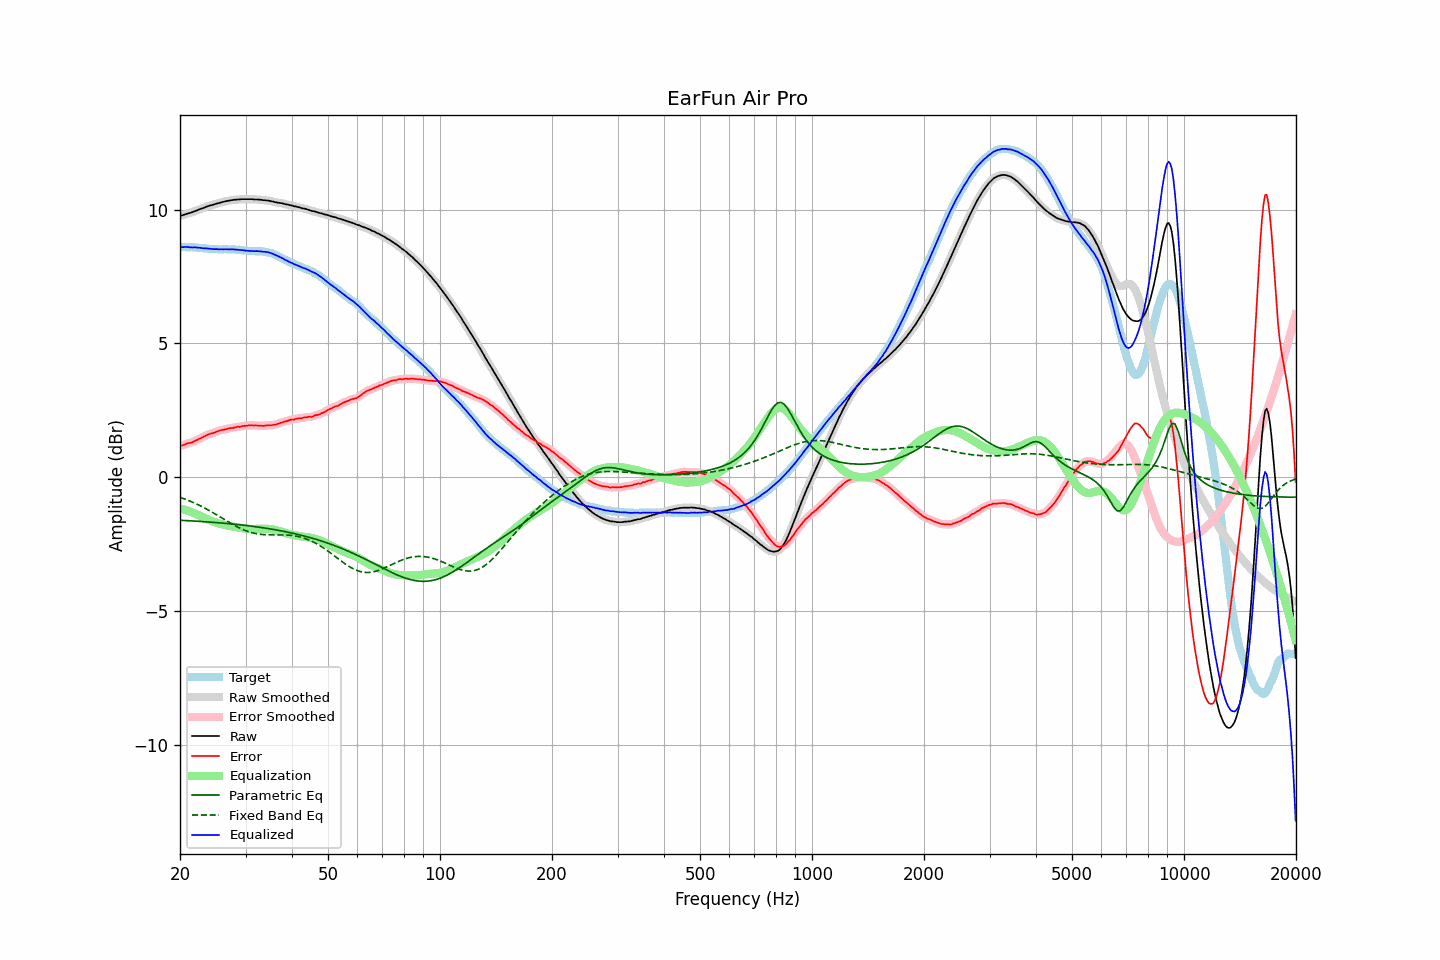

Source data for this figure (header and first rows):
frequency, raw, error, smoothed, error_smoothed, equalization, parametric_eq, fixed_band_eq, equalized_raw, equalized_smoothed, target
20.00, 9.77, 1.17, 9.77, 1.16, -1.17, -1.61, -0.75, 8.60, 8.60, 8.60
20.20, 9.78, 1.18, 9.78, 1.18, -1.18, -1.61, -0.77, 8.60, 8.60, 8.60
20.40, 9.80, 1.20, 9.80, 1.20, -1.20, -1.62, -0.79, 8.60, 8.60, 8.60
20.61, 9.82, 1.22, 9.82, 1.22, -1.22, -1.62, -0.82, 8.60, 8.60, 8.60
20.81, 9.84, 1.25, 9.84, 1.25, -1.24, -1.62, -0.84, 8.60, 8.60, 8.59
21.02, 9.86, 1.27, 9.86, 1.26, -1.26, -1.63, -0.86, 8.60, 8.60, 8.59
21.23, 9.87, 1.28, 9.87, 1.28, -1.28, -1.63, -0.89, 8.59, 8.59, 8.59
21.44, 9.89, 1.29, 9.89, 1.30, -1.30, -1.63, -0.91, 8.59, 8.59, 8.60
21.66, 9.91, 1.32, 9.91, 1.32, -1.32, -1.64, -0.94, 8.58, 8.59, 8.59
21.87, 9.94, 1.35, 9.94, 1.35, -1.35, -1.64, -0.97, 8.59, 8.59, 8.59
22.09, 9.96, 1.38, 9.96, 1.38, -1.37, -1.64, -0.99, 8.59, 8.59, 8.58
22.31, 9.98, 1.40, 9.98, 1.40, -1.40, -1.65, -1.02, 8.58, 8.58, 8.58
22.54, 10.01, 1.44, 10.01, 1.43, -1.43, -1.65, -1.05, 8.58, 8.58, 8.57
22.76, 10.03, 1.46, 10.03, 1.46, -1.46, -1.65, -1.08, 8.57, 8.57, 8.57
22.99, 10.05, 1.49, 10.05, 1.49, -1.49, -1.66, -1.11, 8.56, 8.56, 8.56
23.22, 10.07, 1.52, 10.07, 1.52, -1.52, -1.66, -1.14, 8.55, 8.55, 8.55
23.45, 10.10, 1.55, 10.10, 1.55, -1.55, -1.67, -1.17, 8.55, 8.55, 8.55
23.69, 10.12, 1.58, 10.12, 1.58, -1.57, -1.67, -1.21, 8.55, 8.55, 8.54
23.92, 10.14, 1.61, 10.14, 1.61, -1.60, -1.68, -1.24, 8.54, 8.54, 8.53
24.16, 10.16, 1.63, 10.16, 1.63, -1.62, -1.68, -1.27, 8.54, 8.53, 8.53
24.40, 10.17, 1.64, 10.17, 1.64, -1.65, -1.68, -1.31, 8.52, 8.53, 8.53
24.65, 10.19, 1.66, 10.19, 1.66, -1.67, -1.69, -1.34, 8.52, 8.52, 8.53
24.89, 10.21, 1.68, 10.21, 1.68, -1.69, -1.69, -1.38, 8.52, 8.52, 8.53
25.14, 10.23, 1.71, 10.23, 1.71, -1.71, -1.70, -1.41, 8.52, 8.52, 8.52
25.39, 10.24, 1.73, 10.24, 1.73, -1.72, -1.70, -1.45, 8.52, 8.52, 8.51
25.65, 10.26, 1.75, 10.26, 1.75, -1.74, -1.71, -1.49, 8.52, 8.52, 8.51
25.91, 10.28, 1.77, 10.28, 1.76, -1.76, -1.71, -1.52, 8.52, 8.52, 8.51
26.16, 10.29, 1.77, 10.29, 1.77, -1.78, -1.72, -1.56, 8.51, 8.52, 8.52
26.43, 10.31, 1.79, 10.31, 1.79, -1.79, -1.72, -1.59, 8.52, 8.52, 8.52
26.69, 10.32, 1.80, 10.32, 1.80, -1.80, -1.73, -1.63, 8.52, 8.52, 8.52
26.96, 10.33, 1.82, 10.33, 1.82, -1.81, -1.74, -1.67, 8.52, 8.52, 8.51
27.23, 10.34, 1.83, 10.34, 1.83, -1.83, -1.74, -1.70, 8.51, 8.51, 8.51
27.50, 10.35, 1.84, 10.35, 1.84, -1.84, -1.75, -1.74, 8.51, 8.51, 8.51
27.77, 10.36, 1.84, 10.36, 1.84, -1.85, -1.75, -1.77, 8.51, 8.51, 8.52
28.05, 10.37, 1.86, 10.37, 1.86, -1.86, -1.76, -1.80, 8.51, 8.51, 8.51
28.33, 10.37, 1.87, 10.37, 1.87, -1.87, -1.77, -1.84, 8.50, 8.50, 8.50
28.62, 10.38, 1.89, 10.38, 1.88, -1.88, -1.77, -1.87, 8.50, 8.50, 8.49
28.90, 10.38, 1.88, 10.38, 1.89, -1.89, -1.78, -1.90, 8.49, 8.49, 8.50
29.19, 10.39, 1.90, 10.39, 1.90, -1.90, -1.78, -1.93, 8.49, 8.49, 8.49
29.48, 10.39, 1.91, 10.39, 1.91, -1.91, -1.79, -1.95, 8.48, 8.48, 8.48
29.78, 10.39, 1.92, 10.39, 1.92, -1.92, -1.80, -1.98, 8.47, 8.47, 8.47
30.08, 10.39, 1.92, 10.39, 1.92, -1.92, -1.81, -2.00, 8.47, 8.47, 8.47
30.38, 10.39, 1.93, 10.39, 1.93, -1.93, -1.81, -2.02, 8.46, 8.46, 8.46
30.68, 10.39, 1.94, 10.39, 1.94, -1.93, -1.82, -2.04, 8.46, 8.46, 8.45
30.99, 10.39, 1.94, 10.39, 1.94, -1.94, -1.83, -2.06, 8.45, 8.45, 8.45
31.30, 10.39, 1.94, 10.39, 1.94, -1.94, -1.84, -2.08, 8.45, 8.45, 8.45
31.61, 10.38, 1.93, 10.38, 1.93, -1.93, -1.84, -2.09, 8.45, 8.45, 8.45
31.93, 10.38, 1.94, 10.38, 1.93, -1.93, -1.85, -2.11, 8.45, 8.45, 8.44
32.24, 10.38, 1.93, 10.38, 1.93, -1.93, -1.86, -2.12, 8.45, 8.45, 8.45
32.57, 10.37, 1.93, 10.37, 1.93, -1.93, -1.87, -2.13, 8.44, 8.45, 8.44
32.89, 10.37, 1.93, 10.37, 1.92, -1.93, -1.88, -2.13, 8.44, 8.44, 8.44
33.22, 10.36, 1.92, 10.36, 1.92, -1.93, -1.88, -2.14, 8.43, 8.43, 8.44
33.55, 10.35, 1.92, 10.35, 1.92, -1.93, -1.89, -2.15, 8.42, 8.43, 8.43
33.89, 10.35, 1.93, 10.35, 1.93, -1.93, -1.90, -2.15, 8.42, 8.42, 8.42
34.23, 10.34, 1.94, 10.34, 1.93, -1.93, -1.91, -2.15, 8.41, 8.41, 8.40
34.57, 10.34, 1.94, 10.33, 1.94, -1.93, -1.92, -2.15, 8.41, 8.40, 8.40
34.92, 10.32, 1.94, 10.32, 1.94, -1.94, -1.93, -2.15, 8.38, 8.39, 8.38
35.27, 10.31, 1.94, 10.31, 1.94, -1.95, -1.94, -2.15, 8.36, 8.36, 8.37
35.62, 10.30, 1.96, 10.30, 1.95, -1.96, -1.95, -2.15, 8.34, 8.34, 8.34
35.97, 10.28, 1.96, 10.28, 1.96, -1.97, -1.96, -2.15, 8.31, 8.31, 8.32
... 635 more rows
